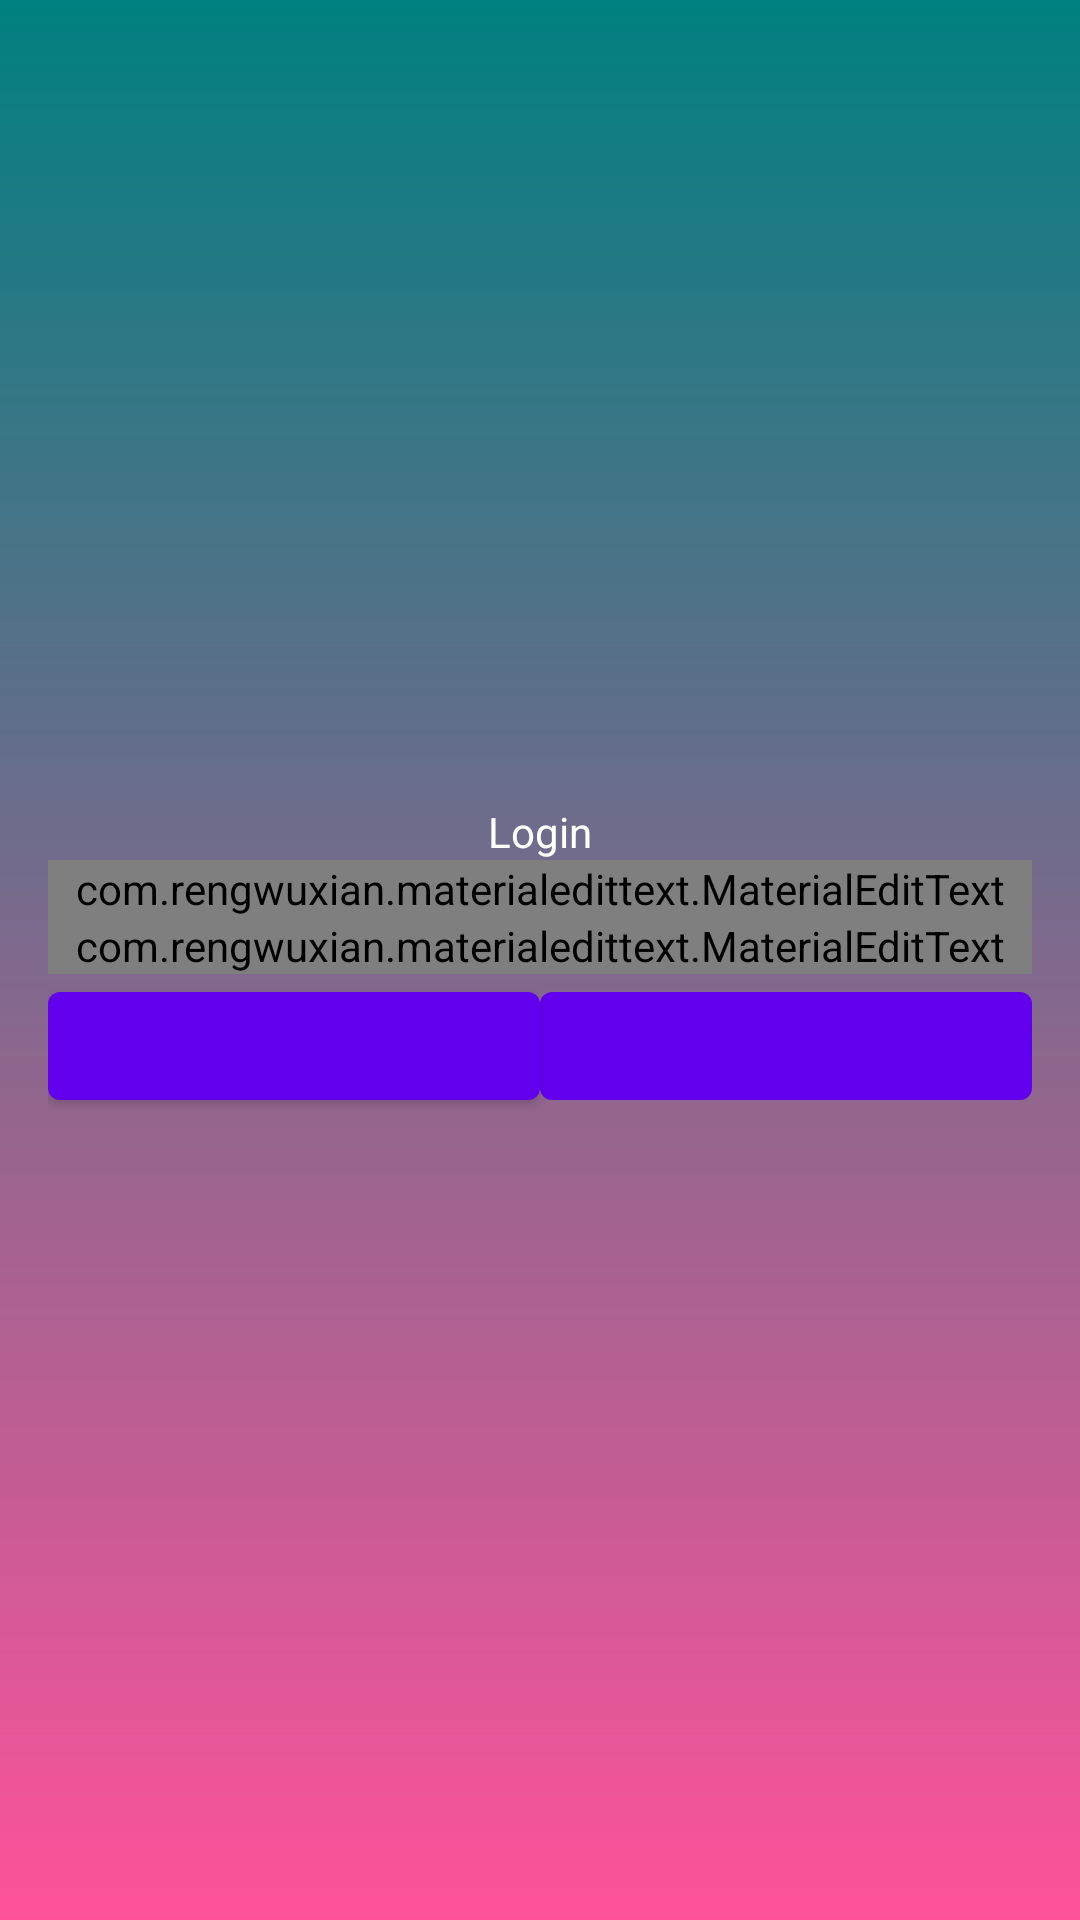

This screen was rendered from an Android layout file. Write that file and the resources it references.
<!-- AndroidManifest.xml: application theme AppTheme -->
<!-- res/layout/activity_main.xml -->
<?xml version="1.0" encoding="utf-8"?>
<androidx.constraintlayout.widget.ConstraintLayout
    xmlns:android="http://schemas.android.com/apk/res/android"
    xmlns:app="http://schemas.android.com/apk/res-auto"
    xmlns:tools="http://schemas.android.com/tools"
    android:layout_width="match_parent"
    android:layout_height="match_parent"
    android:background="@drawable/gradient_bg"
    tools:context=".MainActivity">
<LinearLayout
    android:layout_width="match_parent"
    android:layout_height="wrap_content"
    android:orientation="vertical"
    android:layout_margin="16dp"
    app:layout_constraintBottom_toBottomOf="parent"
    app:layout_constraintLeft_toLeftOf="parent"
    app:layout_constraintRight_toRightOf="parent"
    app:layout_constraintTop_toTopOf="parent">

    <TextView
        android:layout_width="wrap_content"
        android:layout_height="wrap_content"
        android:text="Login"
        android:textColor="#ffffff"
        android:layout_gravity="center_horizontal"/>
    <com.rengwuxian.materialedittext.MaterialEditText
        android:id="@+id/edit_user"
        android:hint="Email"
        android:inputType="textEmailAddress"
        android:layout_width="match_parent"
        android:layout_height="wrap_content"
        app:met_textColorHint="#afafaf"
        app:met_baseColor="@android:color/white"
        app:met_primaryColor="@android:color/white"
        app:met_iconLeft="@drawable/cart_white"
        app:met_iconPadding="0dp"
        />
    <com.rengwuxian.materialedittext.MaterialEditText
        android:layout_width="match_parent"
        android:layout_height="wrap_content"
        android:hint="Password"
        android:id="@+id/edit_password"
        android:inputType="textPassword"
        app:met_textColorHint="#afafaf"
        app:met_baseColor="@android:color/white"
        app:met_primaryColor="@android:color/white"
        app:met_iconLeft="@drawable/cart_white"
        app:met_iconPadding="0dp"
        />
<LinearLayout
    android:layout_width="match_parent"
    android:layout_height="wrap_content"
    android:orientation="horizontal"
    android:weightSum="2">
    <com.google.android.material.button.MaterialButton
        android:layout_width="0dp"
        android:layout_weight="1"
        android:layout_height="wrap_content"
        android:id="@+id/register_button"
        android:textSize="18dp"
        android:text="Register"
        style="@style/Widget.MaterialComponents.Button"
        android:textColor="@color/colorPrimary"/>
    <com.google.android.material.button.MaterialButton
        android:layout_width="0dp"
        android:layout_weight="1"
        android:layout_height="wrap_content"
        android:id="@+id/login_button"
        android:textSize="18dp"
        android:text="Login"
        style="@style/Widget.MaterialComponents.Button.UnelevatedButton"
        android:textColor="@color/colorPrimary"/>
</LinearLayout>
</LinearLayout>
</androidx.constraintlayout.widget.ConstraintLayout>
<!-- resources referenced by this layout -->
<resources>
  <!-- drawable gradient_bg (drawable) -->
  <?xml version="1.0" encoding="utf-8"?>
  <shape xmlns:android="http://schemas.android.com/apk/res/android">
      <gradient
          android:type ="linear"
          android:startColor="#ffff529a"
          android:endColor="#ff008080"
          android:angle="90"
          />
  </shape>
  <style name="AppTheme" parent="Theme.MaterialComponents">
          
          <item name="colorPrimary">@color/colorPrimary</item>
          <item name="colorPrimaryDark">@color/colorPrimaryDark</item>
          <item name="colorAccent">@color/colorAccent</item>
          <item name="windowNoTitle">true</item>
          <item name="android:windowFullscreen">true</item>
  
  
      </style>
  <!-- not gathered from this repository: default colours our renderer supplied (Android Studio template values) -->
  <color name="colorPrimary">#FF6200EE</color>
  <color name="colorPrimaryDark">#FF3700B3</color>
  <color name="colorAccent">#FF03DAC5</color>
</resources>
